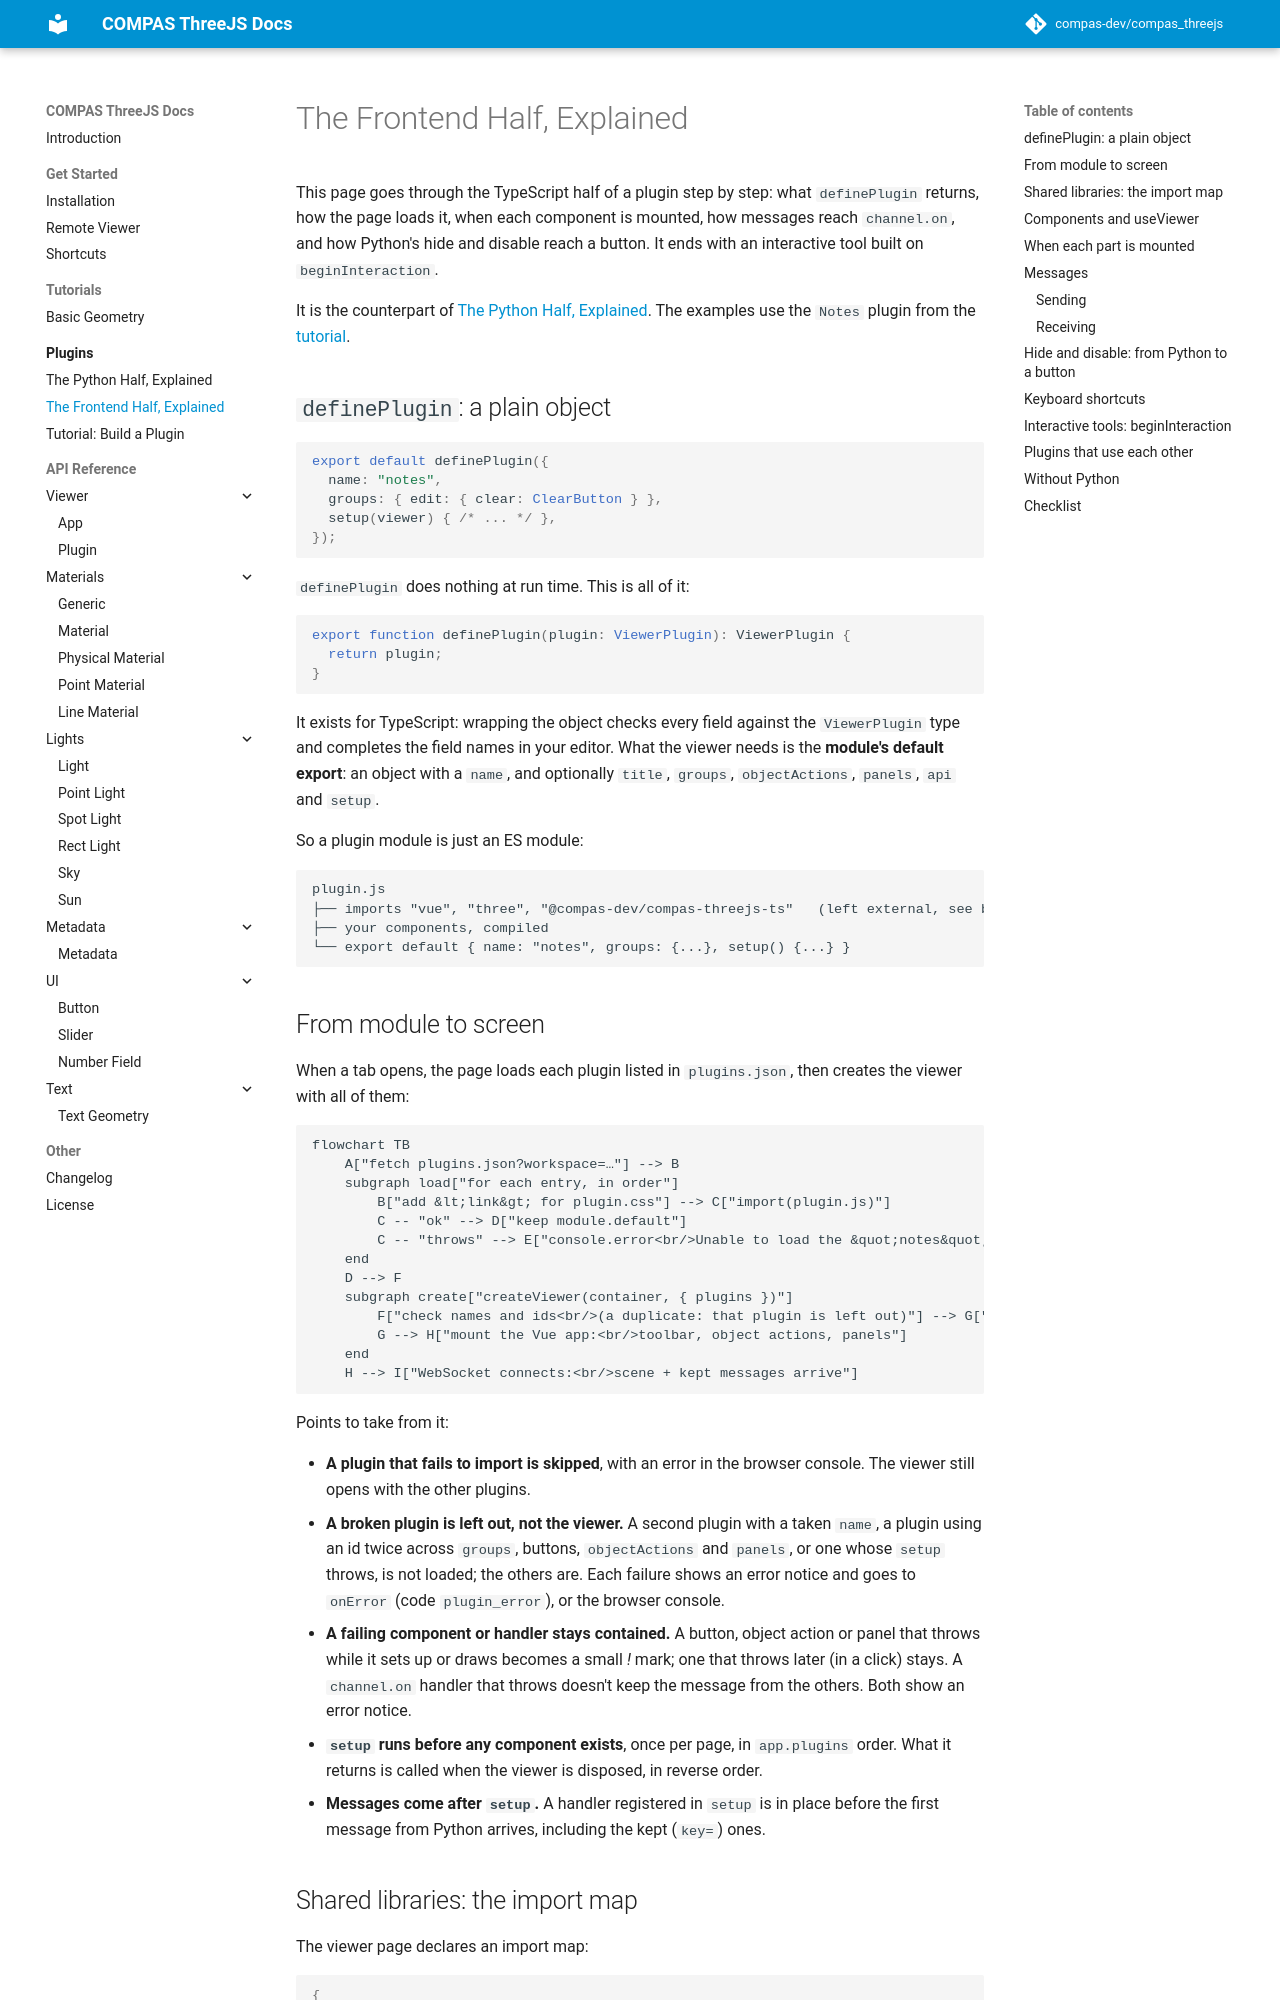

repository: compas-dev/compas_threejs · page: 2.0.0/plugins/frontend/index.html · generator: mkdocs

# The Frontend Half, Explained

This page goes through the TypeScript half of a plugin step by step: what
`definePlugin` returns, how the page loads it, when each component is mounted, how
messages reach `channel.on`, and how Python's hide and disable reach a button. It ends
with an interactive tool built on `beginInteraction`.

It is the counterpart of [The Python Half, Explained](python.md). The examples use the
`Notes` plugin from the [tutorial](tutorial.md).

## `definePlugin`: a plain object

```ts
export default definePlugin({
  name: "notes",
  groups: { edit: { clear: ClearButton } },
  setup(viewer) { /* ... */ },
});
```

`definePlugin` does nothing at run time. This is all of it:

```ts
export function definePlugin(plugin: ViewerPlugin): ViewerPlugin {
  return plugin;
}
```

It exists for TypeScript: wrapping the object checks every field against the
`ViewerPlugin` type and completes the field names in your editor. What the viewer needs
is the **module's default export**: an object with a `name`, and optionally `title`,
`groups`, `objectActions`, `panels`, `api` and `setup`.

So a plugin module is just an ES module:

```text
plugin.js
├── imports "vue", "three", "@compas-dev/compas-threejs-ts"   (left external, see below)
├── your components, compiled
└── export default { name: "notes", groups: {...}, setup() {...} }
```
